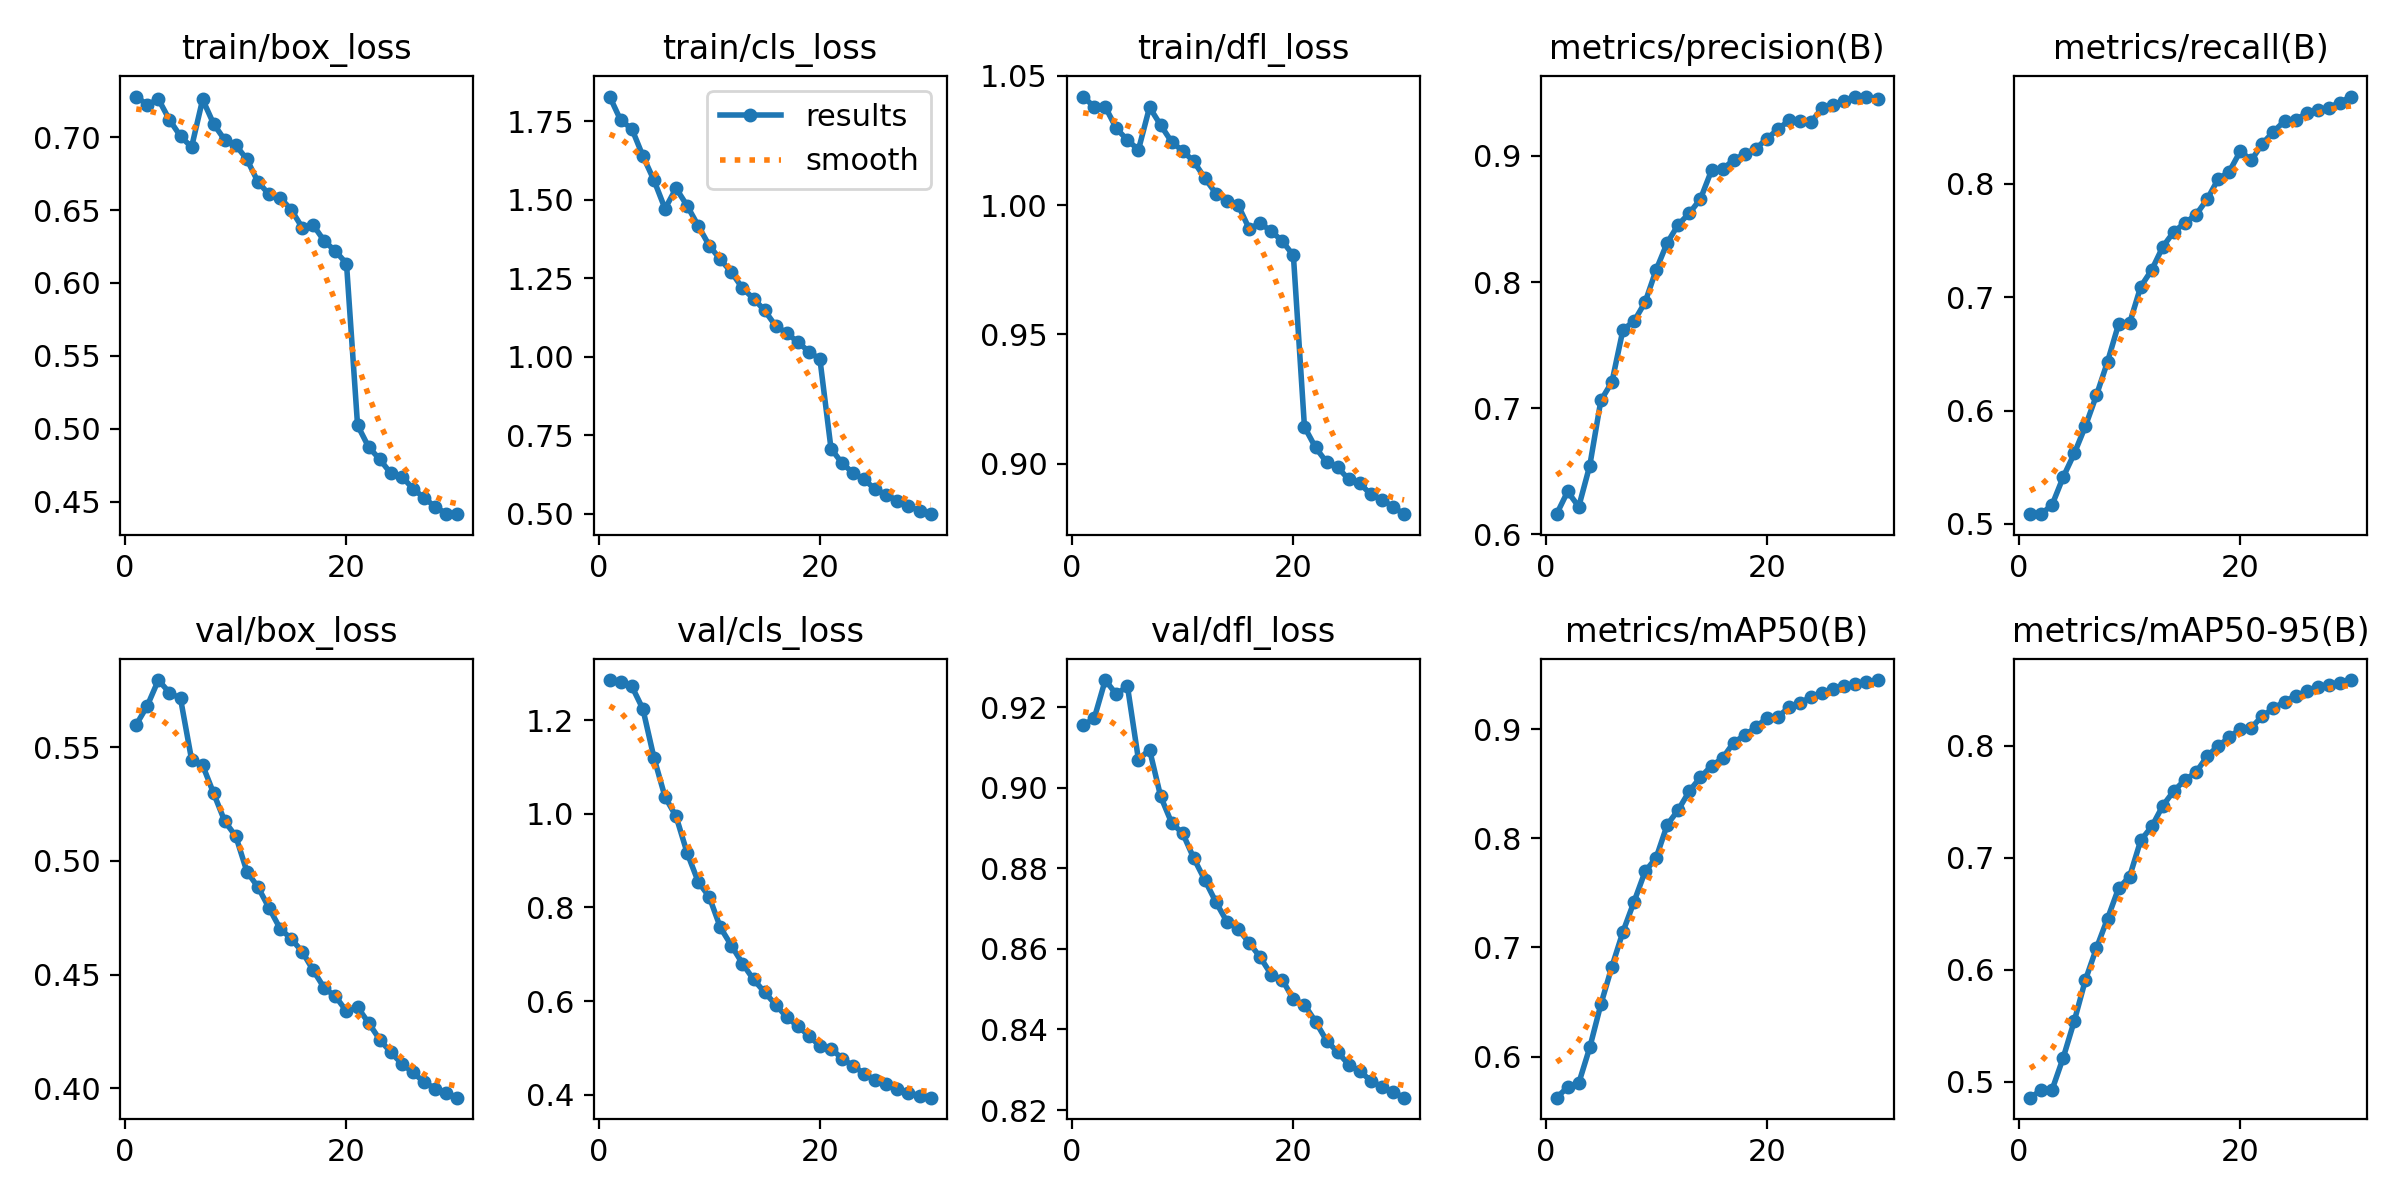

The file beside this chart, header and first rows:
epoch, time, train/box_loss, train/cls_loss, train/dfl_loss, metrics/precision(B), metrics/recall(B), metrics/mAP50(B), metrics/mAP50-95(B), val/box_loss, val/cls_loss, val/dfl_loss, lr/pg0, lr/pg1, lr/pg2
1, 450.3, 0.7279, 1.828, 1.042, 0.6159, 0.509, 0.5623, 0.4856, 0.5599, 1.285, 0.9155, 3.73044e-05, 3.73044e-05, 3.73044e-05
2, 895.8, 0.7222, 1.752, 1.038, 0.6339, 0.5086, 0.5719, 0.4922, 0.5682, 1.281, 0.9172, 7.21747e-05, 7.21747e-05, 7.21747e-05
3, 1341, 0.7262, 1.726, 1.038, 0.6218, 0.517, 0.5755, 0.4929, 0.5795, 1.272, 0.9267, 0.0001046, 0.0001046, 0.0001046
4, 1775, 0.7119, 1.639, 1.03, 0.6545, 0.5414, 0.6084, 0.5214, 0.574, 1.224, 0.9232, 0.0001009, 0.0001009, 0.0001009
5, 2227, 0.7007, 1.562, 1.025, 0.7061, 0.5622, 0.6478, 0.5542, 0.5714, 1.12, 0.9253, 9.7216e-05, 9.7216e-05, 9.7216e-05
6, 2662, 0.6932, 1.471, 1.021, 0.7207, 0.5861, 0.6824, 0.5906, 0.5446, 1.036, 0.9069, 9.352e-05, 9.352e-05, 9.352e-05
7, 3095, 0.7259, 1.536, 1.038, 0.7623, 0.6134, 0.7144, 0.6192, 0.542, 0.9943, 0.9095, 8.9824e-05, 8.9824e-05, 8.9824e-05
8, 3570, 0.709, 1.48, 1.031, 0.769, 0.643, 0.7419, 0.6455, 0.5297, 0.9165, 0.8979, 8.6128e-05, 8.6128e-05, 8.6128e-05
9, 4033, 0.6982, 1.417, 1.024, 0.784, 0.6762, 0.7696, 0.6726, 0.5174, 0.8548, 0.8913, 8.2432e-05, 8.2432e-05, 8.2432e-05
10, 4488, 0.6945, 1.353, 1.021, 0.8097, 0.6771, 0.7822, 0.6832, 0.5108, 0.8225, 0.8887, 7.8736e-05, 7.8736e-05, 7.8736e-05
11, 4949, 0.6848, 1.309, 1.017, 0.8312, 0.7092, 0.8124, 0.7154, 0.4953, 0.7574, 0.8825, 7.504e-05, 7.504e-05, 7.504e-05
12, 5429, 0.6694, 1.269, 1.01, 0.8456, 0.7241, 0.826, 0.7278, 0.4885, 0.7187, 0.8771, 7.1344e-05, 7.1344e-05, 7.1344e-05
13, 5898, 0.6608, 1.218, 1.004, 0.8546, 0.7445, 0.8433, 0.7464, 0.4794, 0.6804, 0.8716, 6.7648e-05, 6.7648e-05, 6.7648e-05
14, 6373, 0.6585, 1.185, 1.001, 0.8659, 0.7578, 0.8559, 0.7597, 0.4703, 0.6464, 0.8667, 6.3952e-05, 6.3952e-05, 6.3952e-05
15, 6826, 0.6503, 1.147, 1, 0.8885, 0.7654, 0.8663, 0.7694, 0.4658, 0.6192, 0.8649, 6.0256e-05, 6.0256e-05, 6.0256e-05
16, 7278, 0.638, 1.098, 0.9909, 0.8895, 0.7728, 0.8734, 0.7762, 0.4601, 0.5925, 0.8615, 5.656e-05, 5.656e-05, 5.656e-05
17, 7720, 0.6396, 1.075, 0.993, 0.8969, 0.7863, 0.8876, 0.7906, 0.4519, 0.5662, 0.8579, 5.2864e-05, 5.2864e-05, 5.2864e-05
18, 8163, 0.6287, 1.046, 0.9899, 0.9015, 0.8042, 0.8945, 0.7998, 0.4441, 0.5468, 0.8536, 4.9168e-05, 4.9168e-05, 4.9168e-05
19, 8608, 0.6218, 1.016, 0.986, 0.9058, 0.8107, 0.9015, 0.8073, 0.4405, 0.5265, 0.8523, 4.5472e-05, 4.5472e-05, 4.5472e-05
20, 9051, 0.6133, 0.9911, 0.9805, 0.9136, 0.8287, 0.9104, 0.8151, 0.434, 0.5043, 0.8475, 4.1776e-05, 4.1776e-05, 4.1776e-05
21, 9517, 0.5024, 0.707, 0.9142, 0.9211, 0.8209, 0.9113, 0.8162, 0.4357, 0.499, 0.8461, 3.808e-05, 3.808e-05, 3.808e-05
22, 9956, 0.4874, 0.6605, 0.9062, 0.9282, 0.8355, 0.9198, 0.8266, 0.4288, 0.4777, 0.842, 3.4384e-05, 3.4384e-05, 3.4384e-05
23, 10392, 0.479, 0.6293, 0.9005, 0.9277, 0.846, 0.9243, 0.8333, 0.4215, 0.462, 0.8372, 3.0688e-05, 3.0688e-05, 3.0688e-05
24, 10819, 0.4694, 0.6087, 0.8985, 0.9267, 0.8555, 0.9293, 0.8394, 0.4159, 0.4455, 0.8344, 2.6992e-05, 2.6992e-05, 2.6992e-05
25, 11245, 0.4671, 0.5769, 0.8939, 0.9383, 0.8563, 0.9334, 0.8446, 0.4109, 0.4315, 0.8313, 2.3296e-05, 2.3296e-05, 2.3296e-05
26, 11674, 0.4589, 0.5608, 0.8923, 0.9401, 0.8624, 0.9364, 0.8485, 0.4071, 0.4226, 0.8296, 1.96e-05, 1.96e-05, 1.96e-05
27, 12142, 0.4526, 0.5408, 0.888, 0.9437, 0.8648, 0.9391, 0.8521, 0.4028, 0.4133, 0.8273, 1.5904e-05, 1.5904e-05, 1.5904e-05
28, 12622, 0.4465, 0.5232, 0.886, 0.9467, 0.8672, 0.9416, 0.8546, 0.4, 0.4046, 0.8257, 1.2208e-05, 1.2208e-05, 1.2208e-05
29, 13135, 0.4418, 0.5094, 0.8833, 0.9471, 0.8717, 0.9431, 0.8565, 0.3982, 0.3989, 0.8245, 8.512e-06, 8.512e-06, 8.512e-06
30, 13618, 0.4413, 0.4982, 0.8804, 0.9451, 0.877, 0.945, 0.8587, 0.396, 0.3942, 0.8231, 4.816e-06, 4.816e-06, 4.816e-06
